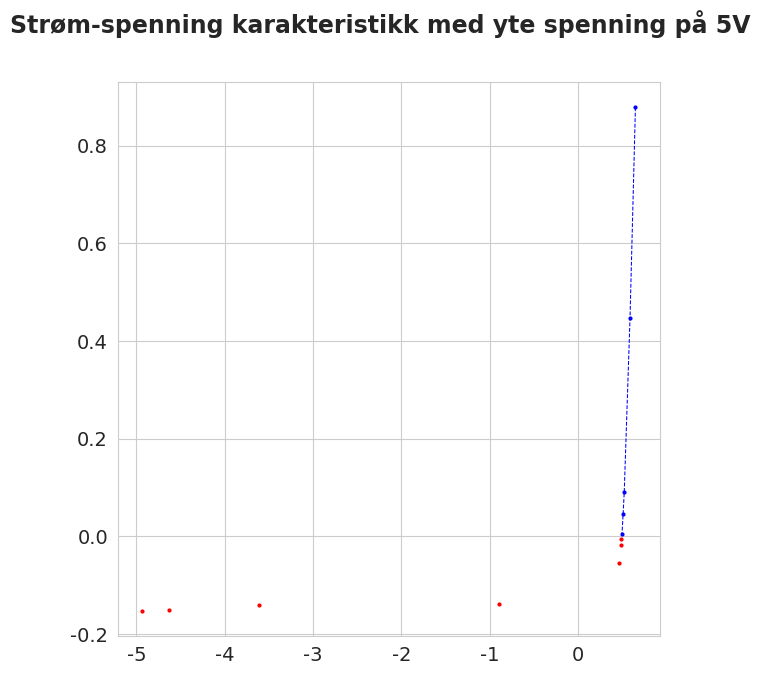

Python code for this plot: (Note: this script raises an exception after producing the figure.)
import numpy as np
import matplotlib.pyplot as plt
import seaborn as sns
sns.set_style("whitegrid")
blue, = sns.color_palette("muted", 1)

def uncertenty(matrix):
    N = len(matrix[:, 0])
    average = np.zeros(N)
    uncertenty = np.zeros(N)
    for i in range(N):
        n = len(np.trim_zeros(matrix[i, :]))
        average[i] = np.mean(np.trim_zeros(matrix[i, :]))
        uncertenty[i] = np.std(np.trim_zeros(matrix[i, :]))**2
    return average, uncertenty

def uncertenty_resistance(R):
    return 0.1/100*R + 5*1e-3

def uncertenty_volt(V1):
    return (0.025*V1/100 + 60*1e-3)**2


#POSITIV RETNING
Rp = np.array([5, 10, 50, 100, 1000])
R_uncp = uncertenty_resistance(Rp)
Vlp = np.array([4.3929, 4.4790, 4.563, 4.5786, 4.5933])*1e3
Vlp_unc = np.sqrt(uncertenty_volt(Vlp) + (0.1862*1.5)**2) #assume same standard deviation as other measurments
Vp = np.array([652.21, 590.99, 525.63, 512.69, 500.03])
Vp_unc = np.sqrt(uncertenty_volt(Vp) + (0.1862*1.5)**2)
Ip = Vlp/Rp
Ip_unc = Ip*np.sqrt(np.square(Vlp_unc/Vlp) + np.square(R_uncp/Rp))

fig = plt.figure(figsize=(7.0, 7.2), dpi=100)
font = {"size"  : 14}
plt.rc('font', **font)
ax = fig.add_subplot(111)
fig.suptitle(r"Strøm-spenning karakteristikk med yte spenning på 5V", fontsize=17, fontweight='bold')

plt.errorbar(Vp/1000, Ip/1000, yerr=Vp_unc/1000, xerr=Ip_unc/1000, fmt='bo', markersize='2', label="målepunkter")
plt.plot(Vp/1000, Ip/1000, "b--", linewidth=0.75)

#NEGATIV RETNIGN
Rn = np.array([1, 3, 10, 30, 100, 300, 1000])
R_uncn = uncertenty_resistance(Rn)

Vln = np.array([-153.29, -452.81, -1407.6, -4192.2, -5554.6, -5578.7, -5586.5])
Vln_unc = np.sqrt(uncertenty_volt(Vln) + (0.1862*1.5)**2)

Vn = np.array([-4932.6, -4634.0, -3617.3, -887.65, 463.82, 486.0, 493.27])
Vn_unc = np.sqrt(uncertenty_volt(Vn) + (0.1862*1.5)**2)
In = Vln/Rn
In_unc = In*np.sqrt(np.square(Vln_unc/Vln)+np.square(R_uncn/Rn))

plt.errorbar(Vn/1000, In/1000, yerr=Vn_unc/1000, xerr=In_unc/1000, fmt='ro', markersize='2', label="negativ lederretning")
plt.plot(Vn/1000, In/1000, "r--", linewidth=0.75)
ax.set_xlabel("Spenning [V]", fontsize=14)
ax.set_ylabel("Strøm    [A]", fontsize=14)
ax.axhline(y=0, color='k')
ax.axvline(x=0, color='k')
plt.legend(loc="best")
plt.savefig("latex/ytre_spenning.pdf")
plt.show()
